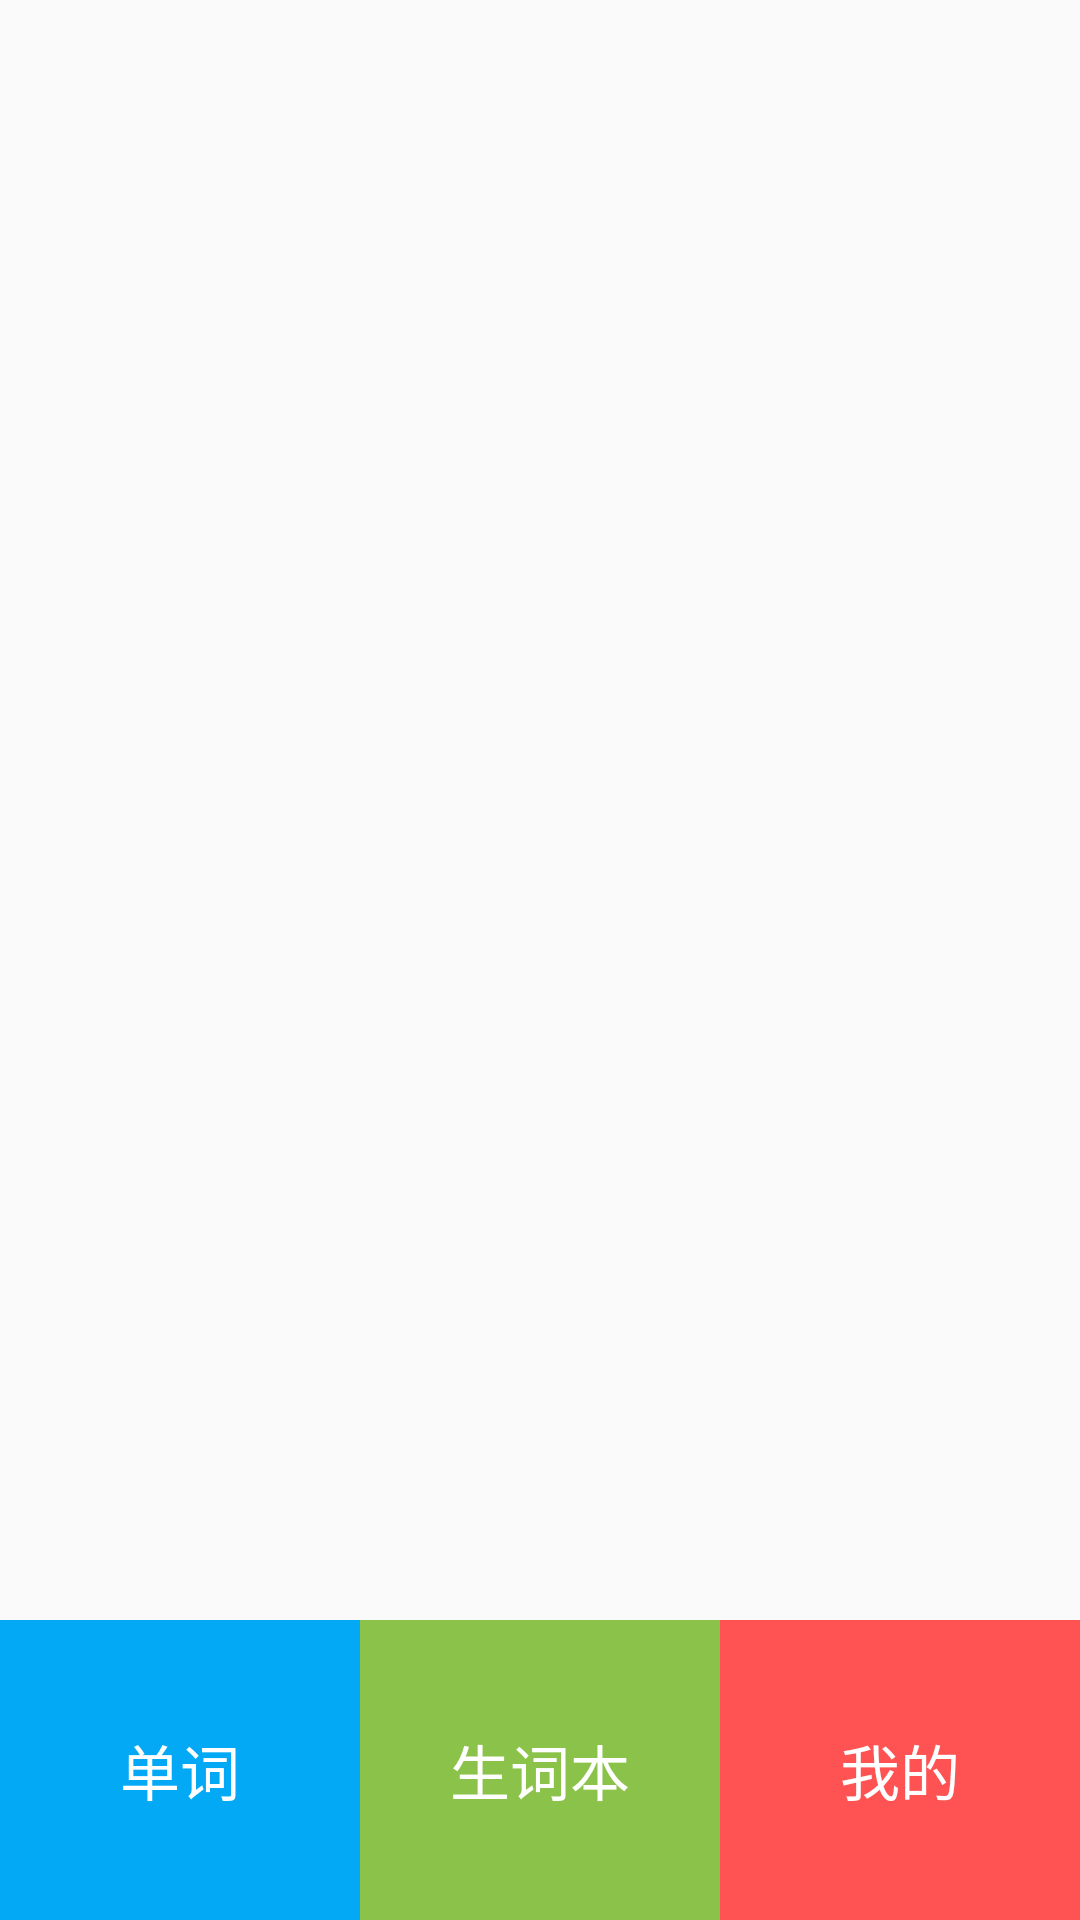

Write the Android layout XML for this screen, with the resource values it uses.
<!-- AndroidManifest.xml: application theme Theme.AppCompat.Light.NoActionBar -->
<!-- res/layout/foot_bar.xml -->
<?xml version="1.0" encoding="utf-8"?>
<RelativeLayout xmlns:android="http://schemas.android.com/apk/res/android"
    android:layout_width="match_parent"
    android:layout_height="match_parent">
    <LinearLayout
        android:id="@+id/foot_bar"
        android:layout_width="match_parent"
        android:layout_height="wrap_content"
        android:layout_alignParentBottom="true">
        <Button
            android:layout_width="0dp"
            android:layout_height="100dp"
            android:layout_weight="1"
            android:text="@string/foot_bar_words"
            android:background="@color/lightBlue"
            android:textColor="#ffffff"
            android:textSize="20dp"
            ></Button>
        <Button
            android:layout_width="0dp"
            android:layout_height="100dp"
            android:layout_weight="1"
            android:background="@color/lightGreen"
            android:text="@string/foot_bar_NWordBook"
            android:textColor="#ffffff"
            android:textSize="20dp"
            ></Button>
        <Button
            android:layout_width="0dp"
            android:layout_height="100dp"
            android:layout_weight="1"
            android:background="@color/red"
            android:text="@string/foot_bar_Mine"
            android:textColor="#ffffff"
            android:textSize="20dp"
            ></Button>
    </LinearLayout>
</RelativeLayout>
<!-- resources referenced by this layout -->
<resources>
  <color name="lightBlue">#03A9F4</color>
  <color name="lightGreen">#8BC34A</color>
  <color name="red">#FF5252</color>
  <string name="foot_bar_Mine">我的</string>
  <string name="foot_bar_NWordBook">生词本</string>
  <string name="foot_bar_words">单词</string>
</resources>
